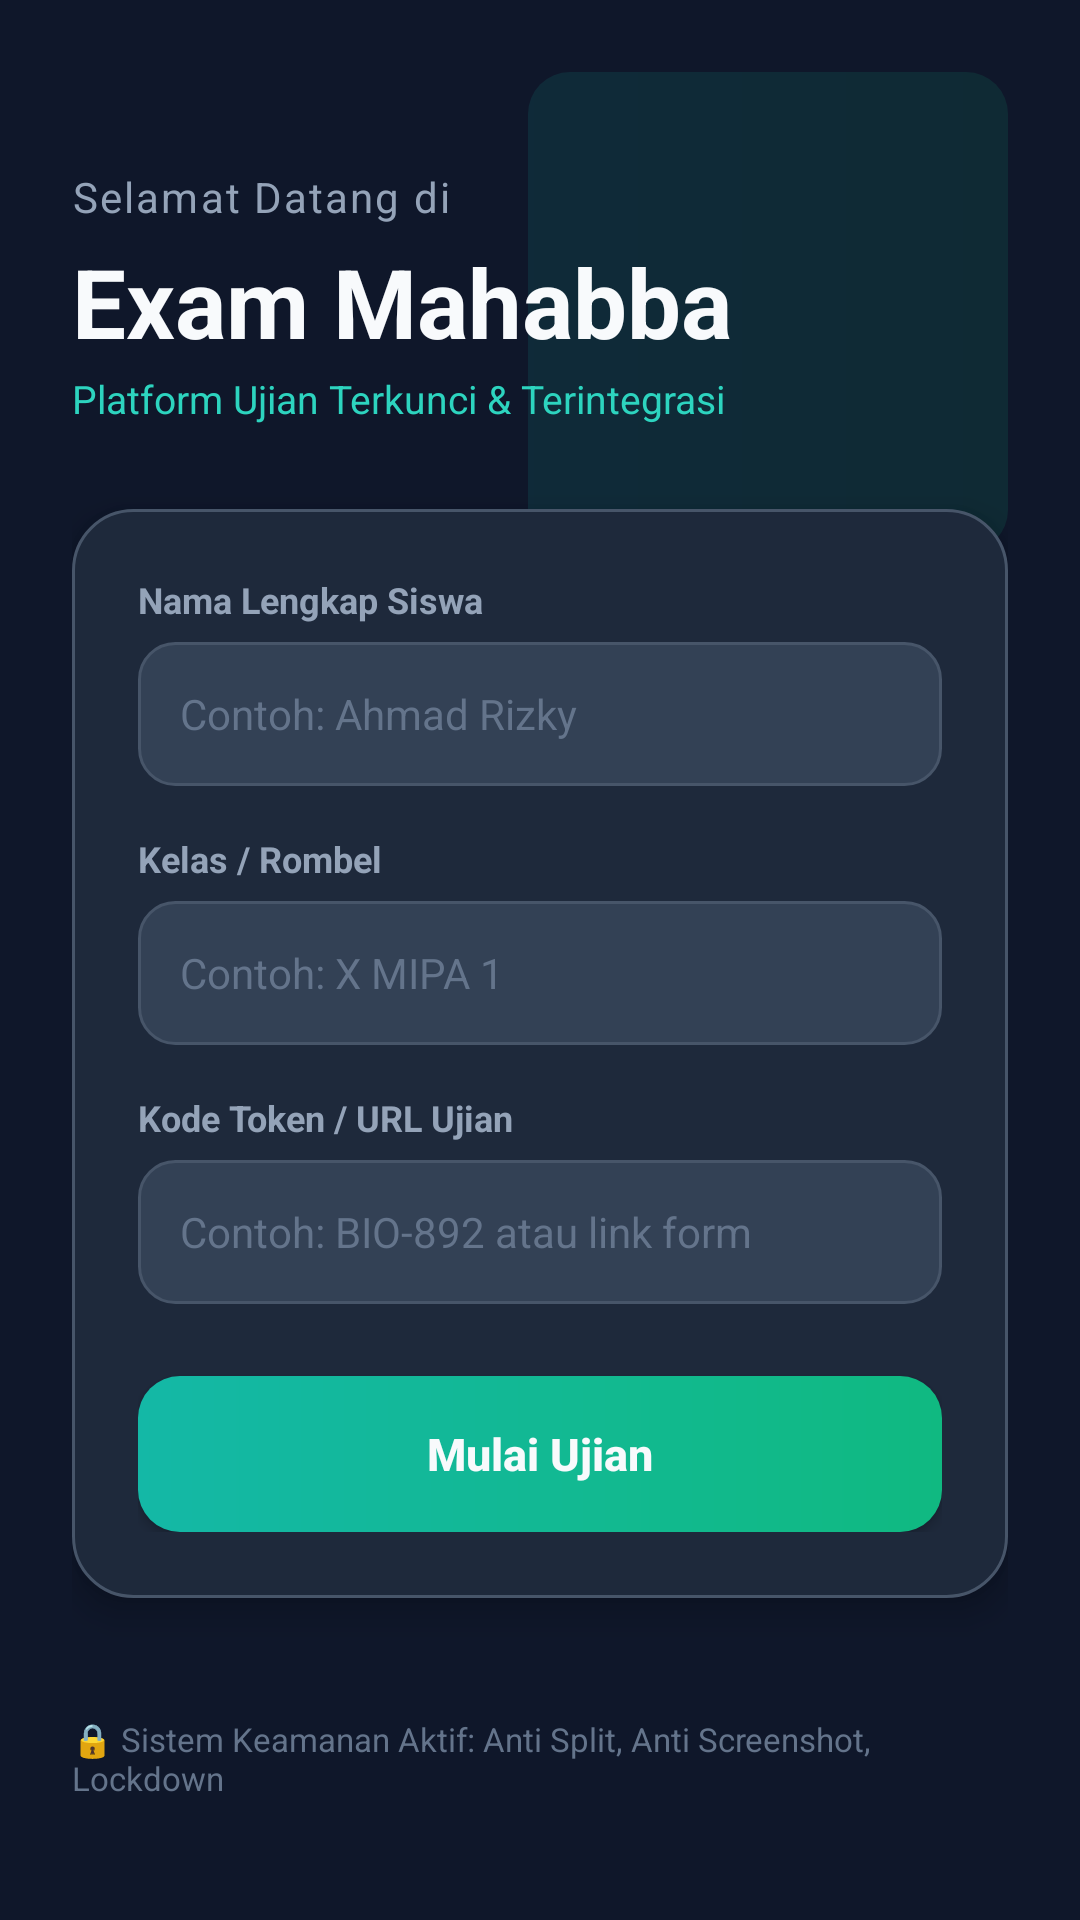

This screen was rendered from an Android layout file. Write that file and the resources it references.
<!-- AndroidManifest.xml: application theme Theme.ExamMahabba -->
<!-- res/layout/activity_main.xml -->
<?xml version="1.0" encoding="utf-8"?>
<androidx.constraintlayout.widget.ConstraintLayout xmlns:android="http://schemas.android.com/apk/res/android"
    xmlns:app="http://schemas.android.com/apk/res-auto"
    android:id="@+id/rootLayout"
    android:layout_width="match_parent"
    android:layout_height="match_parent"
    android:background="@color/bg_primary"
    android:padding="24dp">

    
    <View
        android:id="@+id/glowOrb"
        android:layout_width="160dp"
        android:layout_height="160dp"
        android:background="@drawable/btn_primary_gradient"
        android:alpha="0.12"
        app:layout_constraintEnd_toEndOf="parent"
        app:layout_constraintTop_toTopOf="parent" />

    
    <LinearLayout
        android:id="@+id/headerContainer"
        android:layout_width="match_parent"
        android:layout_height="wrap_content"
        android:orientation="vertical"
        android:layout_marginTop="32dp"
        app:layout_constraintTop_toTopOf="parent">

        <TextView
            android:layout_width="wrap_content"
            android:layout_height="wrap_content"
            android:text="@string/welcome_title"
            android:textColor="@color/text_secondary"
            android:textSize="14sp"
            android:letterSpacing="0.05" />

        <TextView
            android:id="@+id/tvAppTitle"
            android:layout_width="wrap_content"
            android:layout_height="wrap_content"
            android:text="@string/app_name"
            android:textColor="@color/text_primary"
            android:textSize="32sp"
            android:textStyle="bold"
            android:layout_marginTop="4dp" />

        <TextView
            android:layout_width="wrap_content"
            android:layout_height="wrap_content"
            android:text="@string/app_subtitle"
            android:textColor="@color/accent_teal_light"
            android:textSize="13sp"
            android:layout_marginTop="2dp" />
    </LinearLayout>

    
    <LinearLayout
        android:id="@+id/formCard"
        android:layout_width="match_parent"
        android:layout_height="wrap_content"
        android:background="@drawable/bg_card_rounded"
        android:orientation="vertical"
        android:padding="22dp"
        android:elevation="6dp"
        android:layout_marginTop="28dp"
        app:layout_constraintTop_toBottomOf="@id/headerContainer">

        
        <TextView
            android:layout_width="wrap_content"
            android:layout_height="wrap_content"
            android:text="@string/label_student_name"
            android:textColor="@color/text_secondary"
            android:textSize="12sp"
            android:textStyle="bold" />

        <EditText
            android:id="@+id/etStudentName"
            android:layout_width="match_parent"
            android:layout_height="48dp"
            android:layout_marginTop="6dp"
            android:background="@drawable/bg_input_field"
            android:hint="@string/hint_name"
            android:inputType="textPersonName"
            android:paddingHorizontal="14dp"
            android:textColor="@color/text_primary"
            android:textColorHint="@color/text_muted"
            android:textSize="14sp" />

        
        <TextView
            android:layout_width="wrap_content"
            android:layout_height="wrap_content"
            android:layout_marginTop="16dp"
            android:text="@string/label_student_class"
            android:textColor="@color/text_secondary"
            android:textSize="12sp"
            android:textStyle="bold" />

        <EditText
            android:id="@+id/etStudentClass"
            android:layout_width="match_parent"
            android:layout_height="48dp"
            android:layout_marginTop="6dp"
            android:background="@drawable/bg_input_field"
            android:hint="@string/hint_class"
            android:inputType="textCapCharacters"
            android:paddingHorizontal="14dp"
            android:textColor="@color/text_primary"
            android:textColorHint="@color/text_muted"
            android:textSize="14sp" />

        
        <TextView
            android:layout_width="wrap_content"
            android:layout_height="wrap_content"
            android:layout_marginTop="16dp"
            android:text="@string/label_exam_token"
            android:textColor="@color/text_secondary"
            android:textSize="12sp"
            android:textStyle="bold" />

        <EditText
            android:id="@+id/etExamToken"
            android:layout_width="match_parent"
            android:layout_height="48dp"
            android:layout_marginTop="6dp"
            android:background="@drawable/bg_input_field"
            android:hint="@string/hint_token"
            android:inputType="textUri"
            android:paddingHorizontal="14dp"
            android:textColor="@color/text_primary"
            android:textColorHint="@color/text_muted"
            android:textSize="14sp" />

        
        <Button
            android:id="@+id/btnStartExam"
            android:layout_width="match_parent"
            android:layout_height="52dp"
            android:layout_marginTop="24dp"
            android:background="@drawable/btn_primary_gradient"
            android:text="@string/btn_start_exam"
            android:textAllCaps="false"
            android:textColor="@color/text_primary"
            android:textSize="15sp"
            android:textStyle="bold"
            app:backgroundTint="@null" />
    </LinearLayout>

    
    <TextView
        android:id="@+id/tvFooterSecurity"
        android:layout_width="wrap_content"
        android:layout_height="wrap_content"
        android:text="🔒 Sistem Keamanan Aktif: Anti Split, Anti Screenshot, Lockdown"
        android:textColor="@color/text_muted"
        android:textSize="11sp"
        android:layout_marginBottom="16dp"
        app:layout_constraintBottom_toBottomOf="parent"
        app:layout_constraintStart_toStartOf="parent"
        app:layout_constraintEnd_toEndOf="parent" />

</androidx.constraintlayout.widget.ConstraintLayout>
<!-- resources referenced by this layout -->
<resources>
  <color name="accent_teal_light">#2DD4BF</color>
  <color name="bg_primary">#0F172A</color>
  <color name="text_muted">#64748B</color>
  <color name="text_primary">#F8FAFC</color>
  <color name="text_secondary">#94A3B8</color>
  <!-- drawable bg_card_rounded (drawable) -->
  <?xml version="1.0" encoding="utf-8"?>
  <shape xmlns:android="http://schemas.android.com/apk/res/android"
      android:shape="rectangle">
      <corners android:radius="20dp" />
      <solid android:color="@color/bg_card" />
      <stroke android:width="1dp" android:color="@color/border_soft" />
  </shape>
  <!-- drawable bg_input_field (drawable) -->
  <?xml version="1.0" encoding="utf-8"?>
  <shape xmlns:android="http://schemas.android.com/apk/res/android"
      android:shape="rectangle">
      <corners android:radius="12dp" />
      <solid android:color="@color/input_bg" />
      <stroke android:width="1dp" android:color="@color/border_soft" />
  </shape>
  <!-- drawable btn_primary_gradient (drawable) -->
  <?xml version="1.0" encoding="utf-8"?>
  <ripple xmlns:android="http://schemas.android.com/apk/res/android"
      android:color="#40FFFFFF">
      <item>
          <shape android:shape="rectangle">
              <corners android:radius="14dp" />
              <gradient
                  android:angle="0"
                  android:startColor="@color/accent_teal"
                  android:endColor="@color/accent_sage"
                  android:type="linear" />
          </shape>
      </item>
  </ripple>
  <string name="app_name">Exam Mahabba</string>
  <string name="app_subtitle">Platform Ujian Terkunci &amp; Terintegrasi</string>
  <string name="btn_start_exam">Mulai Ujian</string>
  <string name="hint_class">Contoh: X MIPA 1</string>
  <string name="hint_name">Contoh: Ahmad Rizky</string>
  <string name="hint_token">Contoh: BIO-892 atau link form</string>
  <string name="label_exam_token">Kode Token / URL Ujian</string>
  <string name="label_student_class">Kelas / Rombel</string>
  <string name="label_student_name">Nama Lengkap Siswa</string>
  <string name="welcome_title">Selamat Datang di</string>
  <style name="Theme.ExamMahabba" parent="Theme.MaterialComponents.DayNight.NoActionBar">
          <item name="colorPrimary">@color/accent_teal</item>
          <item name="colorPrimaryVariant">@color/accent_teal_light</item>
          <item name="colorOnPrimary">@color/text_primary</item>
          <item name="android:windowBackground">@color/bg_primary</item>
          <item name="android:statusBarColor">@color/bg_primary</item>
          <item name="android:navigationBarColor">@color/bg_primary</item>
          <item name="android:windowLightStatusBar">false</item>
      </style>
  <color name="bg_card">#1E293B</color>
  <color name="border_soft">#475569</color>
  <color name="input_bg">#334155</color>
  <color name="accent_teal">#14B8A6</color>
  <color name="accent_sage">#10B981</color>
</resources>
